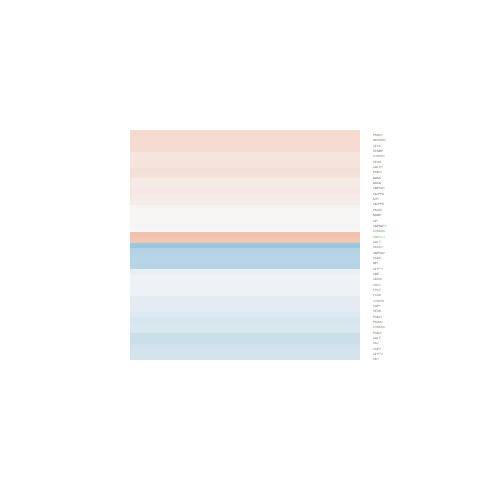

The file beside this chart, header and first rows:
logFC, AveExpr, t, P.Value, adj.P.Val, B
-0.303, 5.909, -2.795, 0.01408, 0.1908, -3.164
-0.1334, 4.194, -0.8119, 0.4301, 0.7453, -5.747
0.2285, 5.737, 2.194, 0.04524, 0.3068, -4.216
-0.07292, 1.79, -0.2965, 0.7711, 0.92, -5.536
-0.144, 5.336, -1.289, 0.2179, 0.5725, -5.513
-0.4434, 2.274, -2.046, 0.05958, 0.3415, -3.958
0.1706, 3.697, 0.979, 0.3438, 0.6856, -5.52
-0.27, 5.255, -2.016, 0.06298, 0.3485, -4.464
-0.4437, 7.755, -4.212, 0.0008297, 0.05339, -0.5536
0.1289, 5.57, 1.13, 0.2769, 0.6281, -5.715
-0.3103, 6.157, -2.174, 0.04694, 0.3121, -4.29
-0.07096, 6.391, -0.789, 0.443, 0.7534, -6.117
0.1342, 5.129, 1.121, 0.2807, 0.6314, -5.635
0.1068, 3.35, 0.6262, 0.5411, 0.8192, -5.717
-0.2129, 3.007, -1.271, 0.2241, 0.5789, -5.11
-0.4401, 6.974, -3.482, 0.003556, 0.1032, -1.935
-0.4708, 1.546, -1.697, 0.1114, 0.434, -4.322
-0.1502, 7.011, -1.551, 0.1427, 0.4768, -5.329
0.1279, 6.077, 1.029, 0.3205, 0.6671, -5.876
-0.2415, 0.152, -0.6196, 0.5452, 0.8222, -5.051
-0.06361, 4.249, -0.4603, 0.6522, 0.8712, -5.99
-0.1836, 4.736, -1.248, 0.2321, 0.5871, -5.462
-0.2059, 2.294, -0.7803, 0.4479, 0.7572, -5.404
0.2621, 4.138, 1.935, 0.07293, 0.3682, -4.387
0.4508, 4.277, 3.411, 0.004097, 0.1094, -1.846
-0.0943, 3.498, -0.5519, 0.5895, 0.8424, -5.815
0.2014, 4.136, 1.463, 0.1651, 0.5078, -5.069
0.4998, 6.034, 4.869, 0.0002328, 0.02906, 0.7442
-0.6116, 7.312, -3.91, 0.001508, 0.06851, -1.117
-0.2531, 2.346, -1.182, 0.2565, 0.6094, -5.031
0.02782, 4.624, 0.1949, 0.8482, 0.9512, -6.142
0.01839, 6.622, 0.1641, 0.872, 0.9598, -6.436
0.1651, 6.452, 1.666, 0.1174, 0.4418, -5.124
0.12, 6.077, 1.036, 0.3176, 0.6643, -5.866
0.2688, 4.104, 1.332, 0.2037, 0.5559, -5.234
-0.2292, 5.389, -2.071, 0.05688, 0.3354, -4.377
-0.07322, 5.55, -0.7077, 0.4905, 0.7828, -6.077
0.181, 5.915, 1.428, 0.1749, 0.5211, -5.391
0.01955, 8.706, 0.1798, 0.8598, 0.956, -6.555
0.02331, 3.312, 0.1305, 0.898, 0.9675, -5.885
0.2716, 6.177, 2.718, 0.0164, 0.2068, -3.329
-0.00937, 7.686, -0.1137, 0.9111, 0.9716, -6.522
0.2506, 1.278, 0.7711, 0.4532, 0.7607, -5.13
